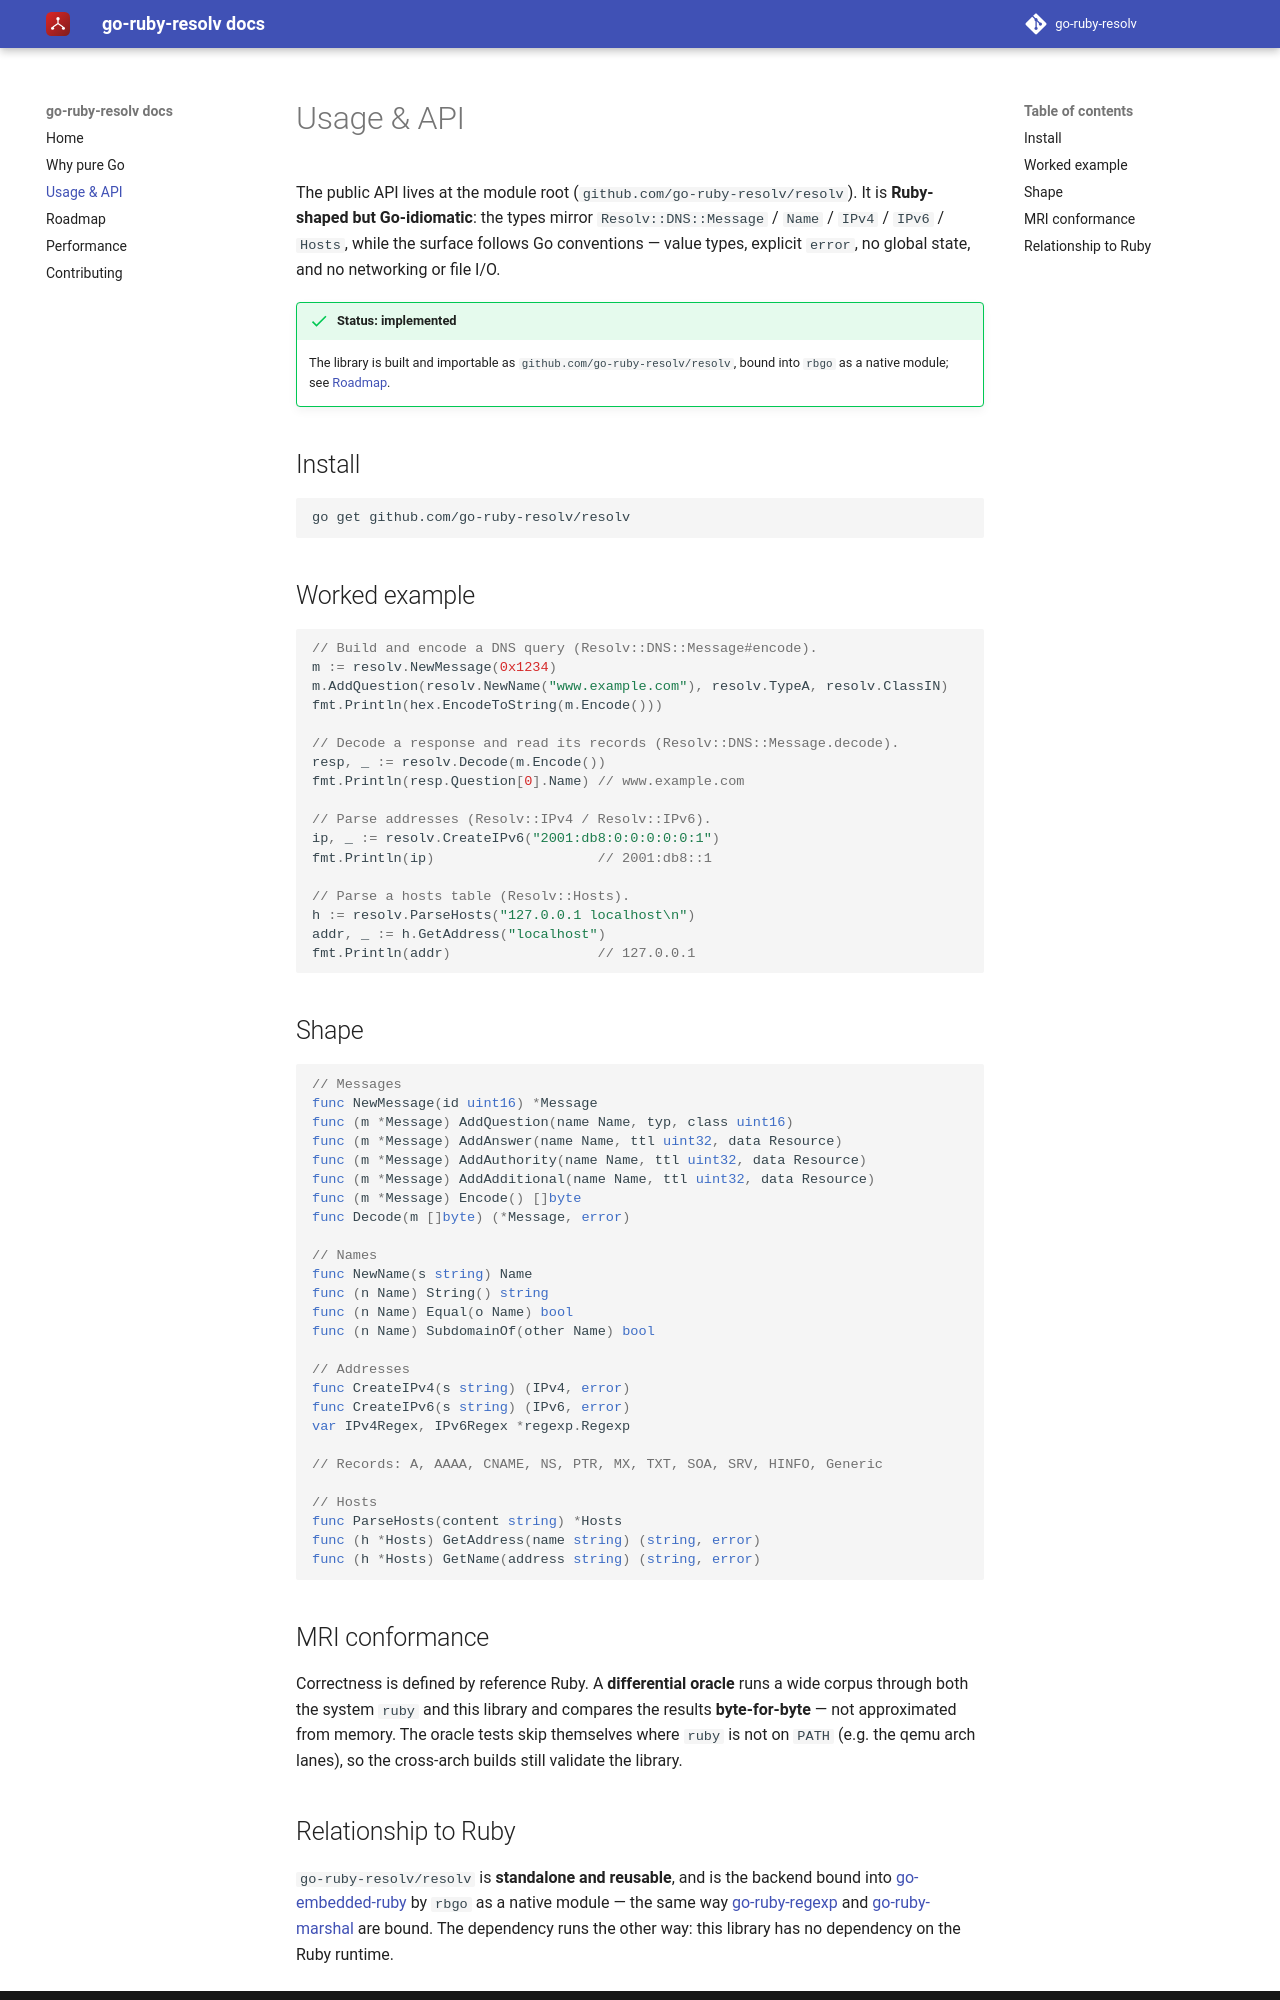

repository: go-ruby-resolv/docs · page: 0.1/api/index.html · generator: mkdocs

# Usage & API

The public API lives at the module root (`github.com/go-ruby-resolv/resolv`). It is **Ruby-shaped but Go-idiomatic**: the types mirror `Resolv::DNS::Message` / `Name` / `IPv4` / `IPv6` / `Hosts`, while the surface follows Go conventions — value types, explicit `error`, no global state, and no networking or file I/O.

!!! success "Status: implemented"
    The library is built and importable as `github.com/go-ruby-resolv/resolv`, bound into
    `rbgo` as a native module; see [Roadmap](roadmap.md).

## Install

```sh
go get github.com/go-ruby-resolv/resolv
```

## Worked example

```go
// Build and encode a DNS query (Resolv::DNS::Message#encode).
m := resolv.NewMessage(0x1234)
m.AddQuestion(resolv.NewName("www.example.com"), resolv.TypeA, resolv.ClassIN)
fmt.Println(hex.EncodeToString(m.Encode()))

// Decode a response and read its records (Resolv::DNS::Message.decode).
resp, _ := resolv.Decode(m.Encode())
fmt.Println(resp.Question[0].Name) // www.example.com

// Parse addresses (Resolv::IPv4 / Resolv::IPv6).
ip, _ := resolv.CreateIPv6("2001:db8:0:0:0:0:0:1")
fmt.Println(ip)                    // 2001:db8::1

// Parse a hosts table (Resolv::Hosts).
h := resolv.ParseHosts("127.0.0.1 localhost\n")
addr, _ := h.GetAddress("localhost")
fmt.Println(addr)                  // 127.0.0.1
```

## Shape

```go
// Messages
func NewMessage(id uint16) *Message
func (m *Message) AddQuestion(name Name, typ, class uint16)
func (m *Message) AddAnswer(name Name, ttl uint32, data Resource)
func (m *Message) AddAuthority(name Name, ttl uint32, data Resource)
func (m *Message) AddAdditional(name Name, ttl uint32, data Resource)
func (m *Message) Encode() []byte
func Decode(m []byte) (*Message, error)

// Names
func NewName(s string) Name
func (n Name) String() string
func (n Name) Equal(o Name) bool
func (n Name) SubdomainOf(other Name) bool

// Addresses
func CreateIPv4(s string) (IPv4, error)
func CreateIPv6(s string) (IPv6, error)
var IPv4Regex, IPv6Regex *regexp.Regexp

// Records: A, AAAA, CNAME, NS, PTR, MX, TXT, SOA, SRV, HINFO, Generic

// Hosts
func ParseHosts(content string) *Hosts
func (h *Hosts) GetAddress(name string) (string, error)
func (h *Hosts) GetName(address string) (string, error)
```

## MRI conformance

Correctness is defined by reference Ruby. A **differential oracle** runs a wide
corpus through both the system `ruby` and this library and compares the results
**byte-for-byte** — not approximated from memory. The oracle tests skip
themselves where `ruby` is not on `PATH` (e.g. the qemu arch lanes), so the
cross-arch builds still validate the library.
